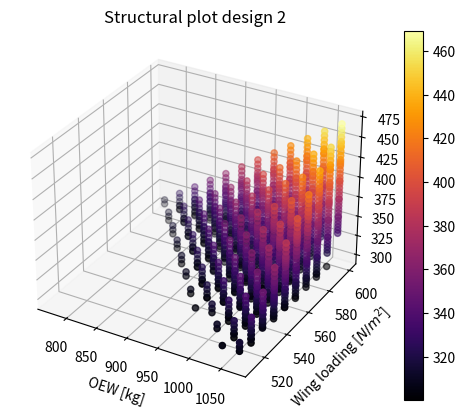
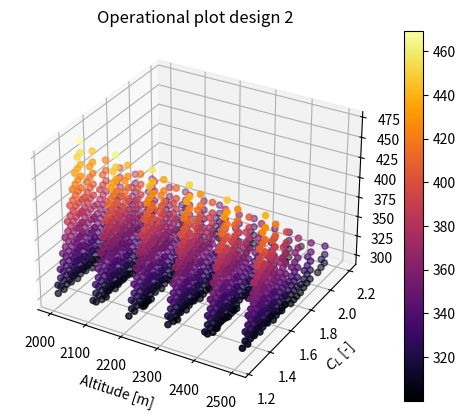
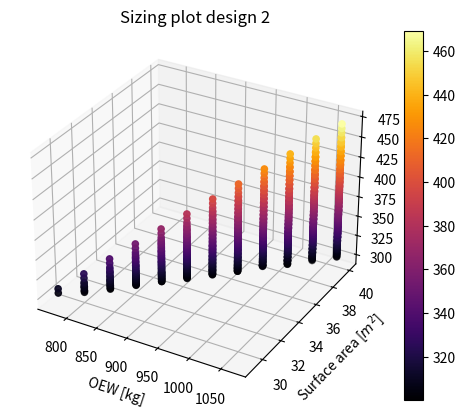

Write the Python code that produced these figures, in order.
# -*- coding: utf-8 -*-
"""
Created on Tue Dec 17 10:27:25 2019

@author: wesley & pranav
"""


from math import *
import matplotlib as mpl
import numpy as np
import time
from mpl_toolkits import mplot3d

#parameters to include a legend into the plot
mpl.rcParams['legend.fontsize'] = 10

#end of legend to plot


start = time.time()

#emptyweight = np.arange(250, 500, 10)#300 #kg
altitude = np.arange(2000, 2600, 100) #10000 #m
surfacearea = np.arange(15, 41, 1) #m^2
reelspeed = np.arange(10, 21, 1)
WingLoading = np.arange(400, 610, 10)
OEW_lst = []
alt_lst = []
CL_lst = []
S_lst = []
V_reel_lst = []
P_lst = []
wingloading_lst = []
V_a_lst = []
gliders = []
thrust_lst = []
VTO_lst = []
dneeded_lst = []
tension_lst = []
spacing_lst = []
W_cable_lst = []
P_density_WRTground_lst = []
for alt in altitude:
    for S in surfacearea:
        for V_reel in reelspeed:
            for wingloading in WingLoading:
                L = wingloading * S #N
                OEW = (S + 0.0013)/0.0375 #kg
                operating_angle = 22*pi/180 #rad
                max_angle = 30*pi/180
                
                
                """ISA calculations"""
                a = -0.0065
                T_0 = 288.15
                g = 9.80665
                p_0 = 101325
                rho_0 = 1.225
                
                
                T = T_0 + (a*alt)
                p = (p_0) * (T/T_0)**((-g)/(a*287))
                rho = (rho_0) * (T/T_0)**(((-g)/(a*287))-1)            
                
                
                
                V_w = 7*10**-8*alt**2 + 0.0011*alt + 7.5388 #m/s #between 1-10km altitude, R^2 = 0.997
                """ https://kitepower.nl/resources/ch14_awe15_fechner.pdf"""
                V_k = V_reel * np.cos(operating_angle) #m/s
                V_a = V_w + V_k #m/s
                
                d_cable = 0.008 #m
                cable_density = 970 #kg/m^3
                L_cable = alt/(np.sin(operating_angle)) #m
                W_cable = cable_density*L_cable*pi*(d_cable/2)**2 * g #N
                W_glider = OEW*g #N
                T_y = L - W_cable - W_glider #N
                tension = T_y/np.sin(operating_angle) #N
                if tension > 0:
                    SF = 3
                    d_needed = 2*((tension*SF)/(3.9*(10**9)*np.pi))**0.5 #m
                    gen_eff = 0.8
                    generator_power = gen_eff*V_reel*tension/1000 #kW
                    glider_number =  10*10**3/(generator_power)
                    
                    CL = L/(0.5*rho*V_a**2*S)
                    
                    

                    angle_mean = (max_angle + operating_angle)/2
                    angle_diff = angle_mean - operating_angle
                    d_u = L_cable/(sin(angle_mean - angle_diff) * (1/tan(angle_mean - angle_diff)) * (1/(tan(2*angle_diff))))
                    P_density_WRTground = generator_power/(d_u**2)
                    
                    if CL <= 2.2 and d_needed <= d_cable and generator_power >= 300:
                        OEW_lst.append(OEW)
                        alt_lst.append(alt)
                        CL_lst.append(CL)
                        V_reel_lst.append(V_reel)
                        S_lst.append(S)
                        P_lst.append(generator_power)
                        wingloading_lst.append(wingloading)
                        V_a_lst.append(V_a)
                        gliders.append(glider_number)
                        dneeded_lst.append(d_needed)
                        tension_lst.append(tension)
                        
                        V_TO = np.sqrt((2*OEW*g)/(rho_0 * S * (CL+0.3))) #m/s
                        climb_angle = 10*pi/180 #rad
                        CD = 0.07
                        drag = 0.5*CD*rho_0*S*V_TO**2
                        thrust = drag + OEW*g*sin(climb_angle)
                        
                        thrust_lst.append(thrust)
                        VTO_lst.append(V_TO)
                        
                        spacing_lst.append(d_u)
                        P_density_WRTground_lst.append(P_density_WRTground)
                        W_cable_lst.append(W_cable)
design_number =  263  #insert here                       
print("OEW = ", OEW_lst[design_number], "kg")
print("Operational altitude = ", alt_lst[design_number], "m")
print("CL needed = ", CL_lst[design_number])
print("Reel speed = ", V_reel_lst[design_number], "m/s")
print("Wing surface area = ", S_lst[design_number], "m^2")
print("Power of single unit = ", P_lst[design_number], "kW")
print("Number of gliders = ", gliders[design_number])
print("Thrust needed for takeoff = ", thrust_lst[design_number], "N")
print("Spacing between gliders = ", spacing_lst[design_number], "m")
print("Power density with respect to ground = ", P_density_WRTground_lst[design_number]*1000, "W/m^2")                    
                    

fig1 = mpl.pyplot.figure(1)
ax = mpl.pyplot.axes(projection="3d")
scatter1 = ax.scatter3D(OEW_lst, wingloading_lst, P_lst, c=P_lst, cmap="inferno")
ax.set_title("Structural plot design 2")
ax.set_xlabel("OEW [kg]")
ax.set_ylabel("Wing loading [$N/m^2$]")
ax.set_zlabel("Power [kW]")
#legend1 = ax.legend(*scatter1.legend_elements(),
#                    loc="lower left", title="Figure 1")
#ax.add_artist(legend1)
fig1.colorbar(scatter1)

fig2 = mpl.pyplot.figure(2)
ax = mpl.pyplot.axes(projection="3d")
scatter2 = ax.scatter3D(alt_lst, CL_lst, P_lst, c=P_lst, cmap="inferno")
ax.set_title("Operational plot design 2")
ax.set_xlabel("Altitude [m]")
ax.set_ylabel("$C_L$ [-]")
ax.set_zlabel("Power [kW]")
#ax.add_artist(legend2)
fig2.colorbar(scatter2)
             
fig3 = mpl.pyplot.figure(3)
ax = mpl.pyplot.axes(projection="3d")
scatter3 = ax.scatter3D(OEW_lst, S_lst, P_lst, c=P_lst, cmap="inferno")
ax.set_title("Sizing plot design 2")
ax.set_xlabel("OEW [kg]")
ax.set_ylabel("Surface area [$m^2$]")
ax.set_zlabel("Power [kW]")
#ax.add_artist(legend2)
fig3.colorbar(scatter3)
mpl.pyplot.show()




end = time.time()
print("Elapsed time: ", end-start)